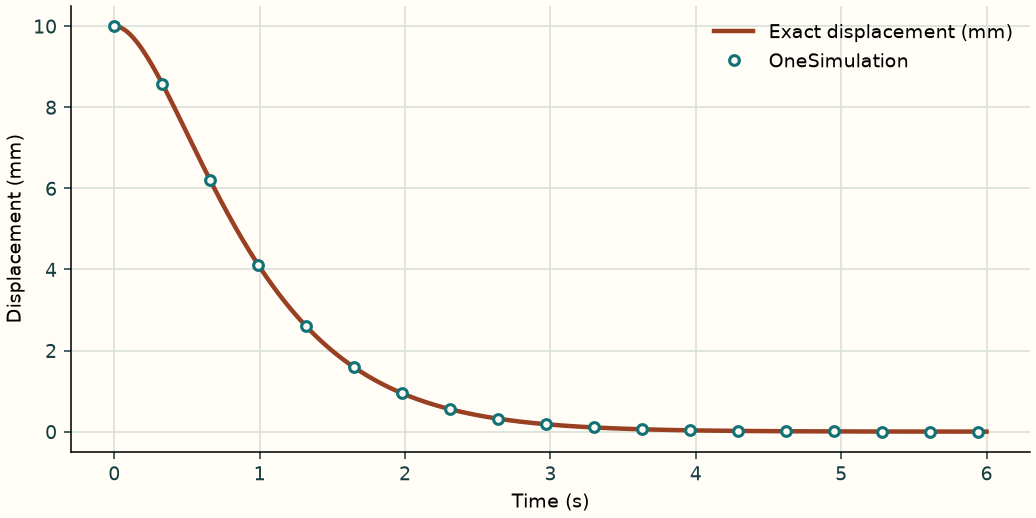

Values plotted in this chart, from the file beside it:
Time (s), OneSimulation displacement (mm), Exact displacement (mm)
0.0, 10.0, 10.0
0.01, 9.998, 9.998
0.02, 9.992, 9.992
0.03, 9.983, 9.983
0.04, 9.97, 9.97
0.05, 9.953, 9.953
0.06, 9.934, 9.934
0.07, 9.911, 9.911
0.08, 9.885, 9.885
0.09, 9.856, 9.856
0.1, 9.825, 9.825
0.11, 9.791, 9.791
0.12, 9.754, 9.754
0.13, 9.715, 9.715
0.14, 9.674, 9.674
0.15, 9.631, 9.631
0.16, 9.585, 9.585
0.17, 9.538, 9.538
0.18, 9.488, 9.488
0.19, 9.437, 9.437
0.2, 9.384, 9.384
0.21, 9.33, 9.33
0.22, 9.274, 9.274
0.23, 9.217, 9.217
0.24, 9.158, 9.158
0.25, 9.098, 9.098
0.26, 9.037, 9.037
0.27, 8.974, 8.974
0.28, 8.911, 8.911
0.29, 8.846, 8.846
0.3, 8.781, 8.781
0.31, 8.715, 8.715
0.32, 8.648, 8.648
0.33, 8.58, 8.58
0.34, 8.511, 8.511
0.35, 8.442, 8.442
0.36, 8.372, 8.372
0.37, 8.302, 8.302
0.38, 8.231, 8.231
0.39, 8.16, 8.16
0.4, 8.088, 8.088
0.41, 8.016, 8.016
0.42, 7.943, 7.943
0.43, 7.871, 7.871
0.44, 7.798, 7.798
0.45, 7.725, 7.725
0.46, 7.652, 7.652
0.47, 7.578, 7.578
0.48, 7.505, 7.505
0.49, 7.431, 7.431
0.5, 7.358, 7.358
0.51, 7.284, 7.284
0.52, 7.21, 7.21
0.53, 7.137, 7.137
0.54, 7.064, 7.064
0.55, 6.99, 6.99
0.56, 6.917, 6.917
0.57, 6.844, 6.844
0.58, 6.771, 6.771
0.59, 6.699, 6.699
... 541 more rows
